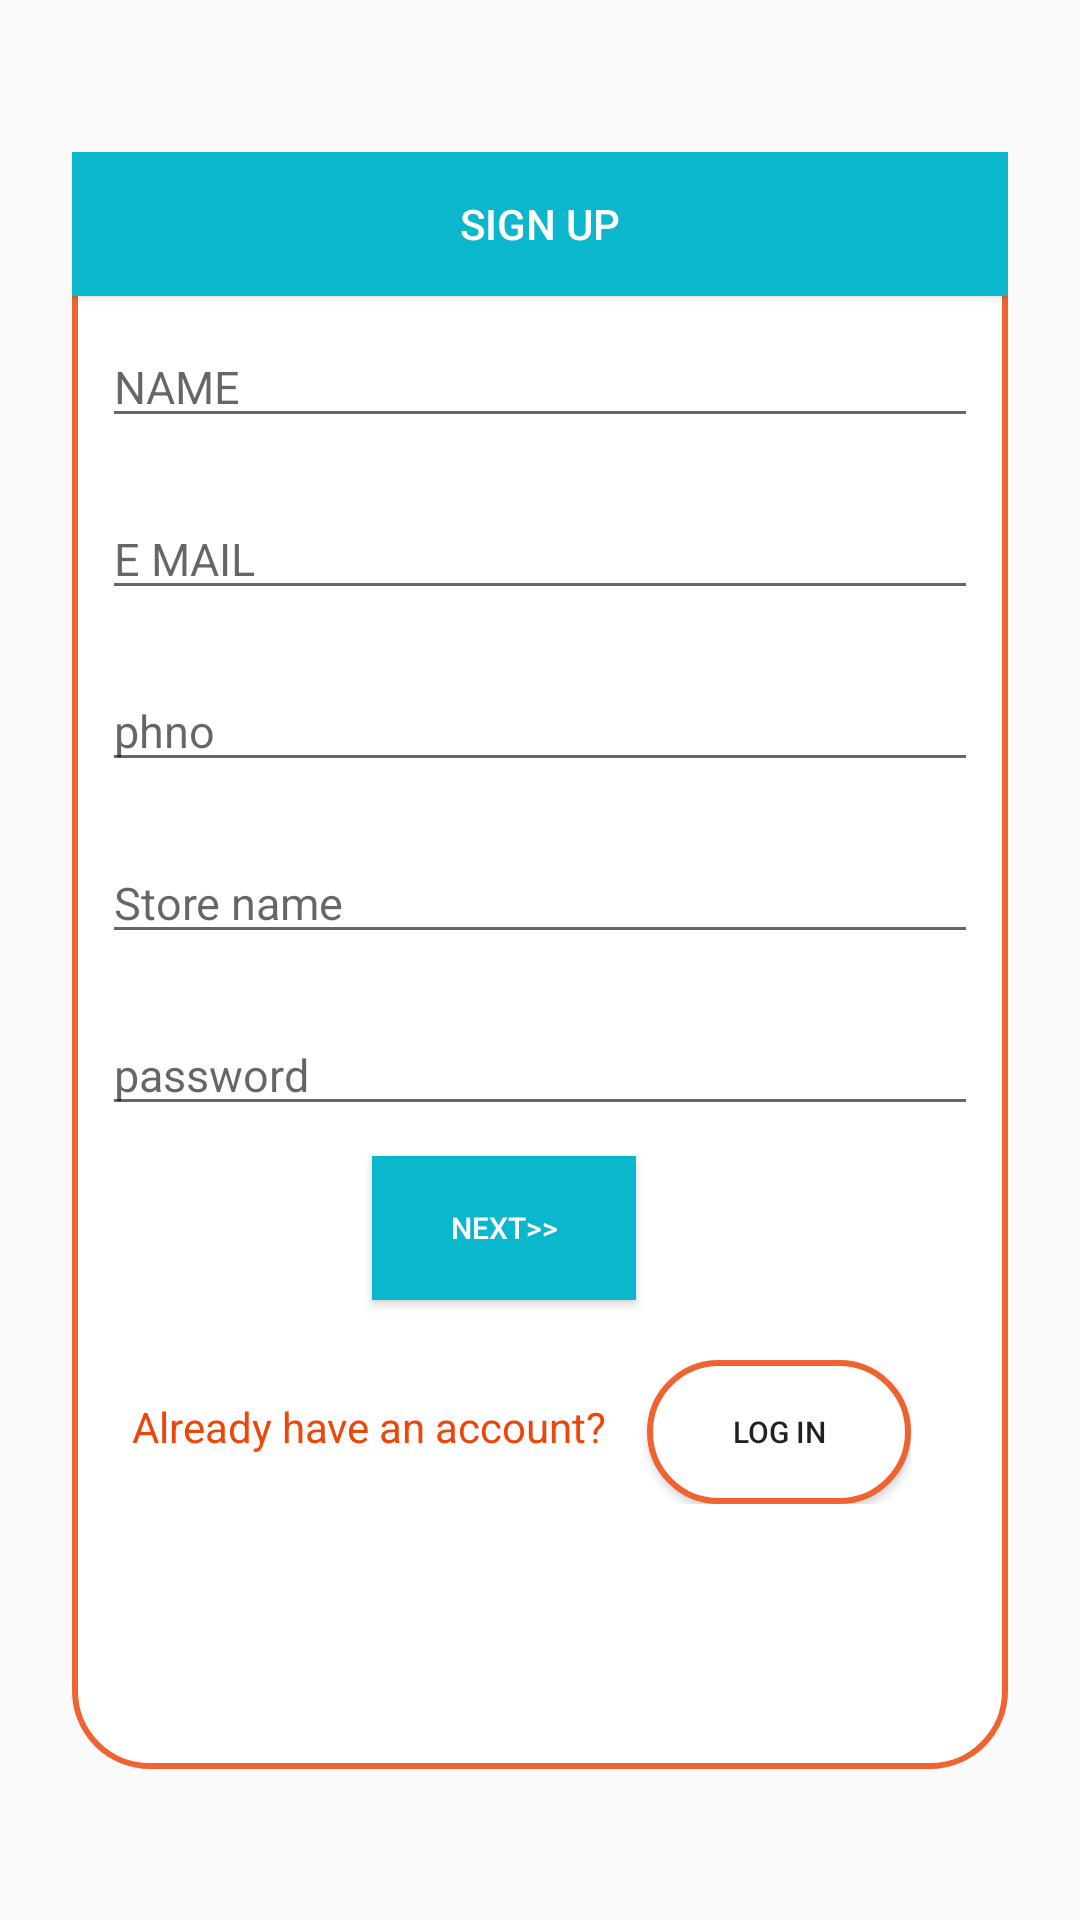

Reconstruct the res/layout file that produces this screen, plus the resources it refers to.
<!-- AndroidManifest.xml: application theme Theme.Design.Light.NoActionBar -->
<!-- res/layout/activity_sign_up.xml -->
<?xml version="1.0" encoding="utf-8"?>
<androidx.constraintlayout.widget.ConstraintLayout xmlns:android="http://schemas.android.com/apk/res/android"
    xmlns:app="http://schemas.android.com/apk/res-auto"
    xmlns:tools="http://schemas.android.com/tools"
    android:layout_width="match_parent"
    android:layout_height="match_parent"
    android:animateLayoutChanges="false"
    android:background="@drawable/background_login"
    tools:context=".signUp_Activity">

    <LinearLayout
        android:layout_width="312dp"
        android:layout_height="539dp"
        android:background="@drawable/shape"
        android:orientation="vertical"
        app:layout_constraintBottom_toBottomOf="parent"
        app:layout_constraintEnd_toEndOf="parent"
        app:layout_constraintStart_toStartOf="parent"
        app:layout_constraintTop_toTopOf="parent">

        <Button
            android:id="@+id/signup1"
            android:layout_width="match_parent"
            android:layout_height="wrap_content"
            android:background="#0AB7CD"
            android:text="SIGN UP"
            android:textColor="@color/white" />

        <EditText
            android:id="@+id/name"
            android:inputType="textEmailAddress"
            android:layout_width="match_parent"
            android:layout_height="wrap_content"
            android:layout_margin="10dp"
            android:hint="NAME"
            android:textSize="15sp" />

        <EditText
            android:id="@+id/email"
            android:layout_width="match_parent"
            android:inputType="textEmailAddress"
            android:layout_height="wrap_content"
            android:layout_margin="10dp"
            android:hint="E MAIL"
            android:textSize="15sp" />

        <EditText
            android:id="@+id/phno"
            android:layout_width="match_parent"
            android:inputType="number"
            android:layout_height="wrap_content"
            android:layout_margin="10dp"
            android:hint="phno"
            android:textSize="15sp" />

        <EditText
            android:id="@+id/sstore_name"
            android:layout_width="match_parent"
            android:inputType="textPersonName"
            android:layout_height="wrap_content"
            android:layout_margin="10dp"
            android:hint="Store name"
            android:textSize="15sp" />

        <EditText
            android:id="@+id/passwordS"
            android:layout_width="match_parent"
            android:inputType="textPersonName"
            android:layout_height="wrap_content"
            android:layout_margin="10dp"
            android:hint="password"
            android:textSize="15sp" />

        <Button
            android:id="@+id/next"
            android:layout_width="wrap_content"
            android:layout_height="wrap_content"
            android:layout_marginLeft="100dp"
            android:textColor="@color/white"
            android:background="#0AB7CD"
            android:text="NEXT>>"
            android:textSize="10sp" />
        <LinearLayout
            android:layout_width="wrap_content"
            android:layout_margin="20dp"
            android:layout_height="wrap_content"
            android:orientation="horizontal"
            >
            <TextView
                android:layout_width="wrap_content"
                android:layout_height="wrap_content"
                android:textColor="@color/orange"
                android:text="Already have an account? "/>

            <Button
                android:id="@+id/login"
                android:layout_width="wrap_content"
                android:layout_height="wrap_content"
                android:layout_marginLeft="10dp"
                android:background="@drawable/shape"
                android:text="LOG IN"
                android:textSize="10sp" />
        </LinearLayout>

    </LinearLayout>

</androidx.constraintlayout.widget.ConstraintLayout>
<!-- resources referenced by this layout -->
<resources>
  <color name="orange">#FFEE4609</color>
  <color name="white">#FFFFFFFF</color>
  <!-- drawable shape (drawable) -->
  <?xml version="1.0" encoding="UTF-8"?>
  <shape xmlns:android="http://schemas.android.com/apk/res/android">
      <solid android:color="@color/white"/>
      <stroke android:width="2dp" android:color="#EF6330" />
      <corners android:radius="25dp"/>
      <padding android:left="0dp" android:top="0dp" android:right="0dp" android:bottom="0dp" />
  </shape>
</resources>
